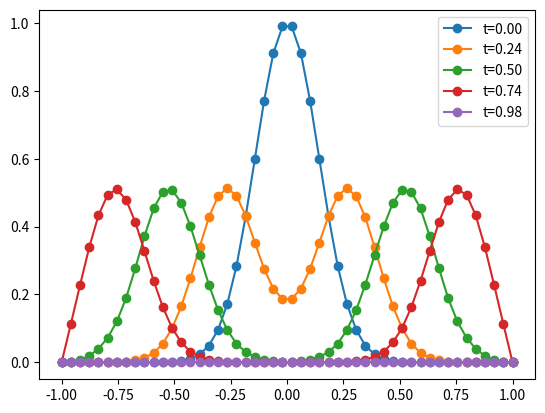

Write the Python code that produced this figure.
import scipy
import matplotlib.pyplot as plt
import math
import numpy as np


def cappend(i, j, d):
    row.append(len(rhs))
    col.append(i * nx + j)
    data.append(d)


nx = 50
nt = 50
L = 1.0
T = 1.0
sigma = 0.2
dx = 2 * L / (nx - 1)
dt = T / nt
c0 = -1 / (2 * dx**2)
c1 = 1 / (2 * dt**2)
c2 = -((dx**2 - dt**2) / (dt**2 * dx**2))
x = np.linspace(-L, L, nx)

row = []
col = []
rhs = []
data = []
for i in range(nt):
    for j in range(nx):
        if i == 0:
            cappend(0, j, 0)
            rhs.append(0)
        elif i == nt - 1:
            cappend(nt - 1, j, 0)
            rhs.append(0)
        elif j == 0 or j == nx - 1:
            cappend(i, j, 0)
            rhs.append(0)
        else:
            cappend(i - 1, j, c1)
            cappend(i, j - 1, c0)
            cappend(i, j, c2)
            cappend(i, j + 1, c0)
            cappend(i + 1, j, c1)
            rhs.append(0)
dF = scipy.sparse.csr_matrix((data, (row, col)), dtype=float)
f = np.copy(rhs)

row = []
col = []
rhs = []
data = []
for i in range(nt):
    for j in range(nx):
        if i == 0:
            cappend(0, j, 1)
            rhs.append(math.exp(-(x[j] / sigma)**2))
        elif i == nt - 1:
            cappend(nt - 1, j, 1)
            rhs.append(0)
        elif j == 0 or j == nx - 1:
            cappend(i, j, 1)
            rhs.append(0)
        else:
            cappend(i, j, 0)
            rhs.append(0)
dG = scipy.sparse.csr_matrix((data, (row, col)), dtype=float)
g = np.copy(rhs)

us = np.zeros(nt * nx)
for i in range(5):
    Fs = dF @ us + f
    Gs = dG @ us + g
    M = dF.T @ dF + dG.T @ dG
    rhs = -M @ us + dF.T @ Fs + dG.T @ Gs
    usp = scipy.sparse.linalg.spsolve(M, rhs)
    print(f"diff: {np.mean((usp - us)**2):8.4e}")
    us = usp
u = np.asarray(us).reshape(nt, nx)
for k in 0, nt // 4, nt // 2, 3 * nt // 4, nt - 1:
    plt.plot(x, u[k, :], 'o-', label=f"t={k*dt:.2f}")
plt.legend()
plt.show()
